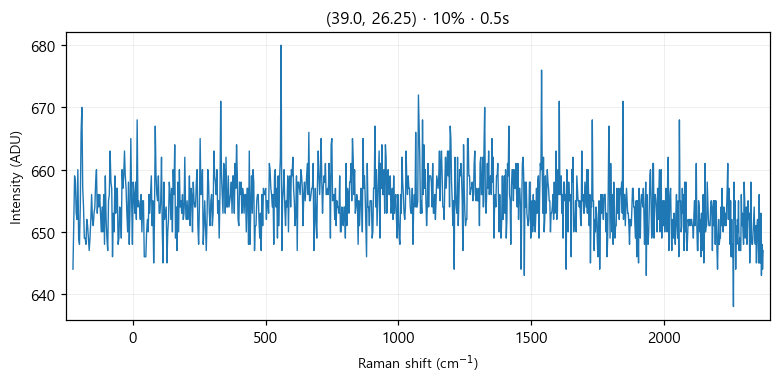

Values plotted in this chart, from the file beside it:
# laser_power_pct, 10
# exposure_time, 0.5
# laser_nm, 532
# mode, single
pixel, raman_shift_cm-1, wavelength_nm, intensity
0, -224.9, 525.7, 644
1, -221.9, 525.8, 652
2, -218.8, 525.9, 659
3, -215.7, 526, 658
4, -212.7, 526.1, 653
5, -209.6, 526.2, 652
6, -206.6, 526.2, 660
7, -203.5, 526.3, 649
8, -200.4, 526.4, 648
9, -197.4, 526.5, 654
10, -194.3, 526.6, 666
11, -191.3, 526.7, 670
12, -188.2, 526.7, 657
13, -185.2, 526.8, 654
14, -182.1, 526.9, 649
15, -179.1, 527, 649
16, -176, 527.1, 648
17, -173, 527.2, 652
18, -169.9, 527.3, 651
19, -166.9, 527.3, 649
20, -163.8, 527.4, 647
21, -160.8, 527.5, 649
22, -157.7, 527.6, 652
23, -154.7, 527.7, 656
24, -151.6, 527.8, 652
25, -148.6, 527.8, 651
26, -145.6, 527.9, 653
27, -142.5, 528, 654
28, -139.5, 528.1, 658
29, -136.5, 528.2, 660
30, -133.4, 528.3, 653
31, -130.4, 528.4, 656
32, -127.4, 528.4, 654
33, -124.3, 528.5, 656
34, -121.3, 528.6, 653
35, -118.3, 528.7, 650
36, -115.3, 528.8, 654
37, -112.2, 528.9, 650
38, -109.2, 528.9, 656
39, -106.2, 529, 648
40, -103.2, 529.1, 659
41, -100.1, 529.2, 652
42, -97.13, 529.3, 649
43, -94.11, 529.4, 647
44, -91.09, 529.5, 655
45, -88.08, 529.5, 656
46, -85.06, 529.6, 663
47, -82.05, 529.7, 658
48, -79.04, 529.8, 657
49, -76.03, 529.9, 646
50, -73.02, 530, 653
51, -70.01, 530, 650
52, -67, 530.1, 659
53, -64, 530.2, 653
54, -60.99, 530.3, 657
55, -57.99, 530.4, 657
... 968 more rows
